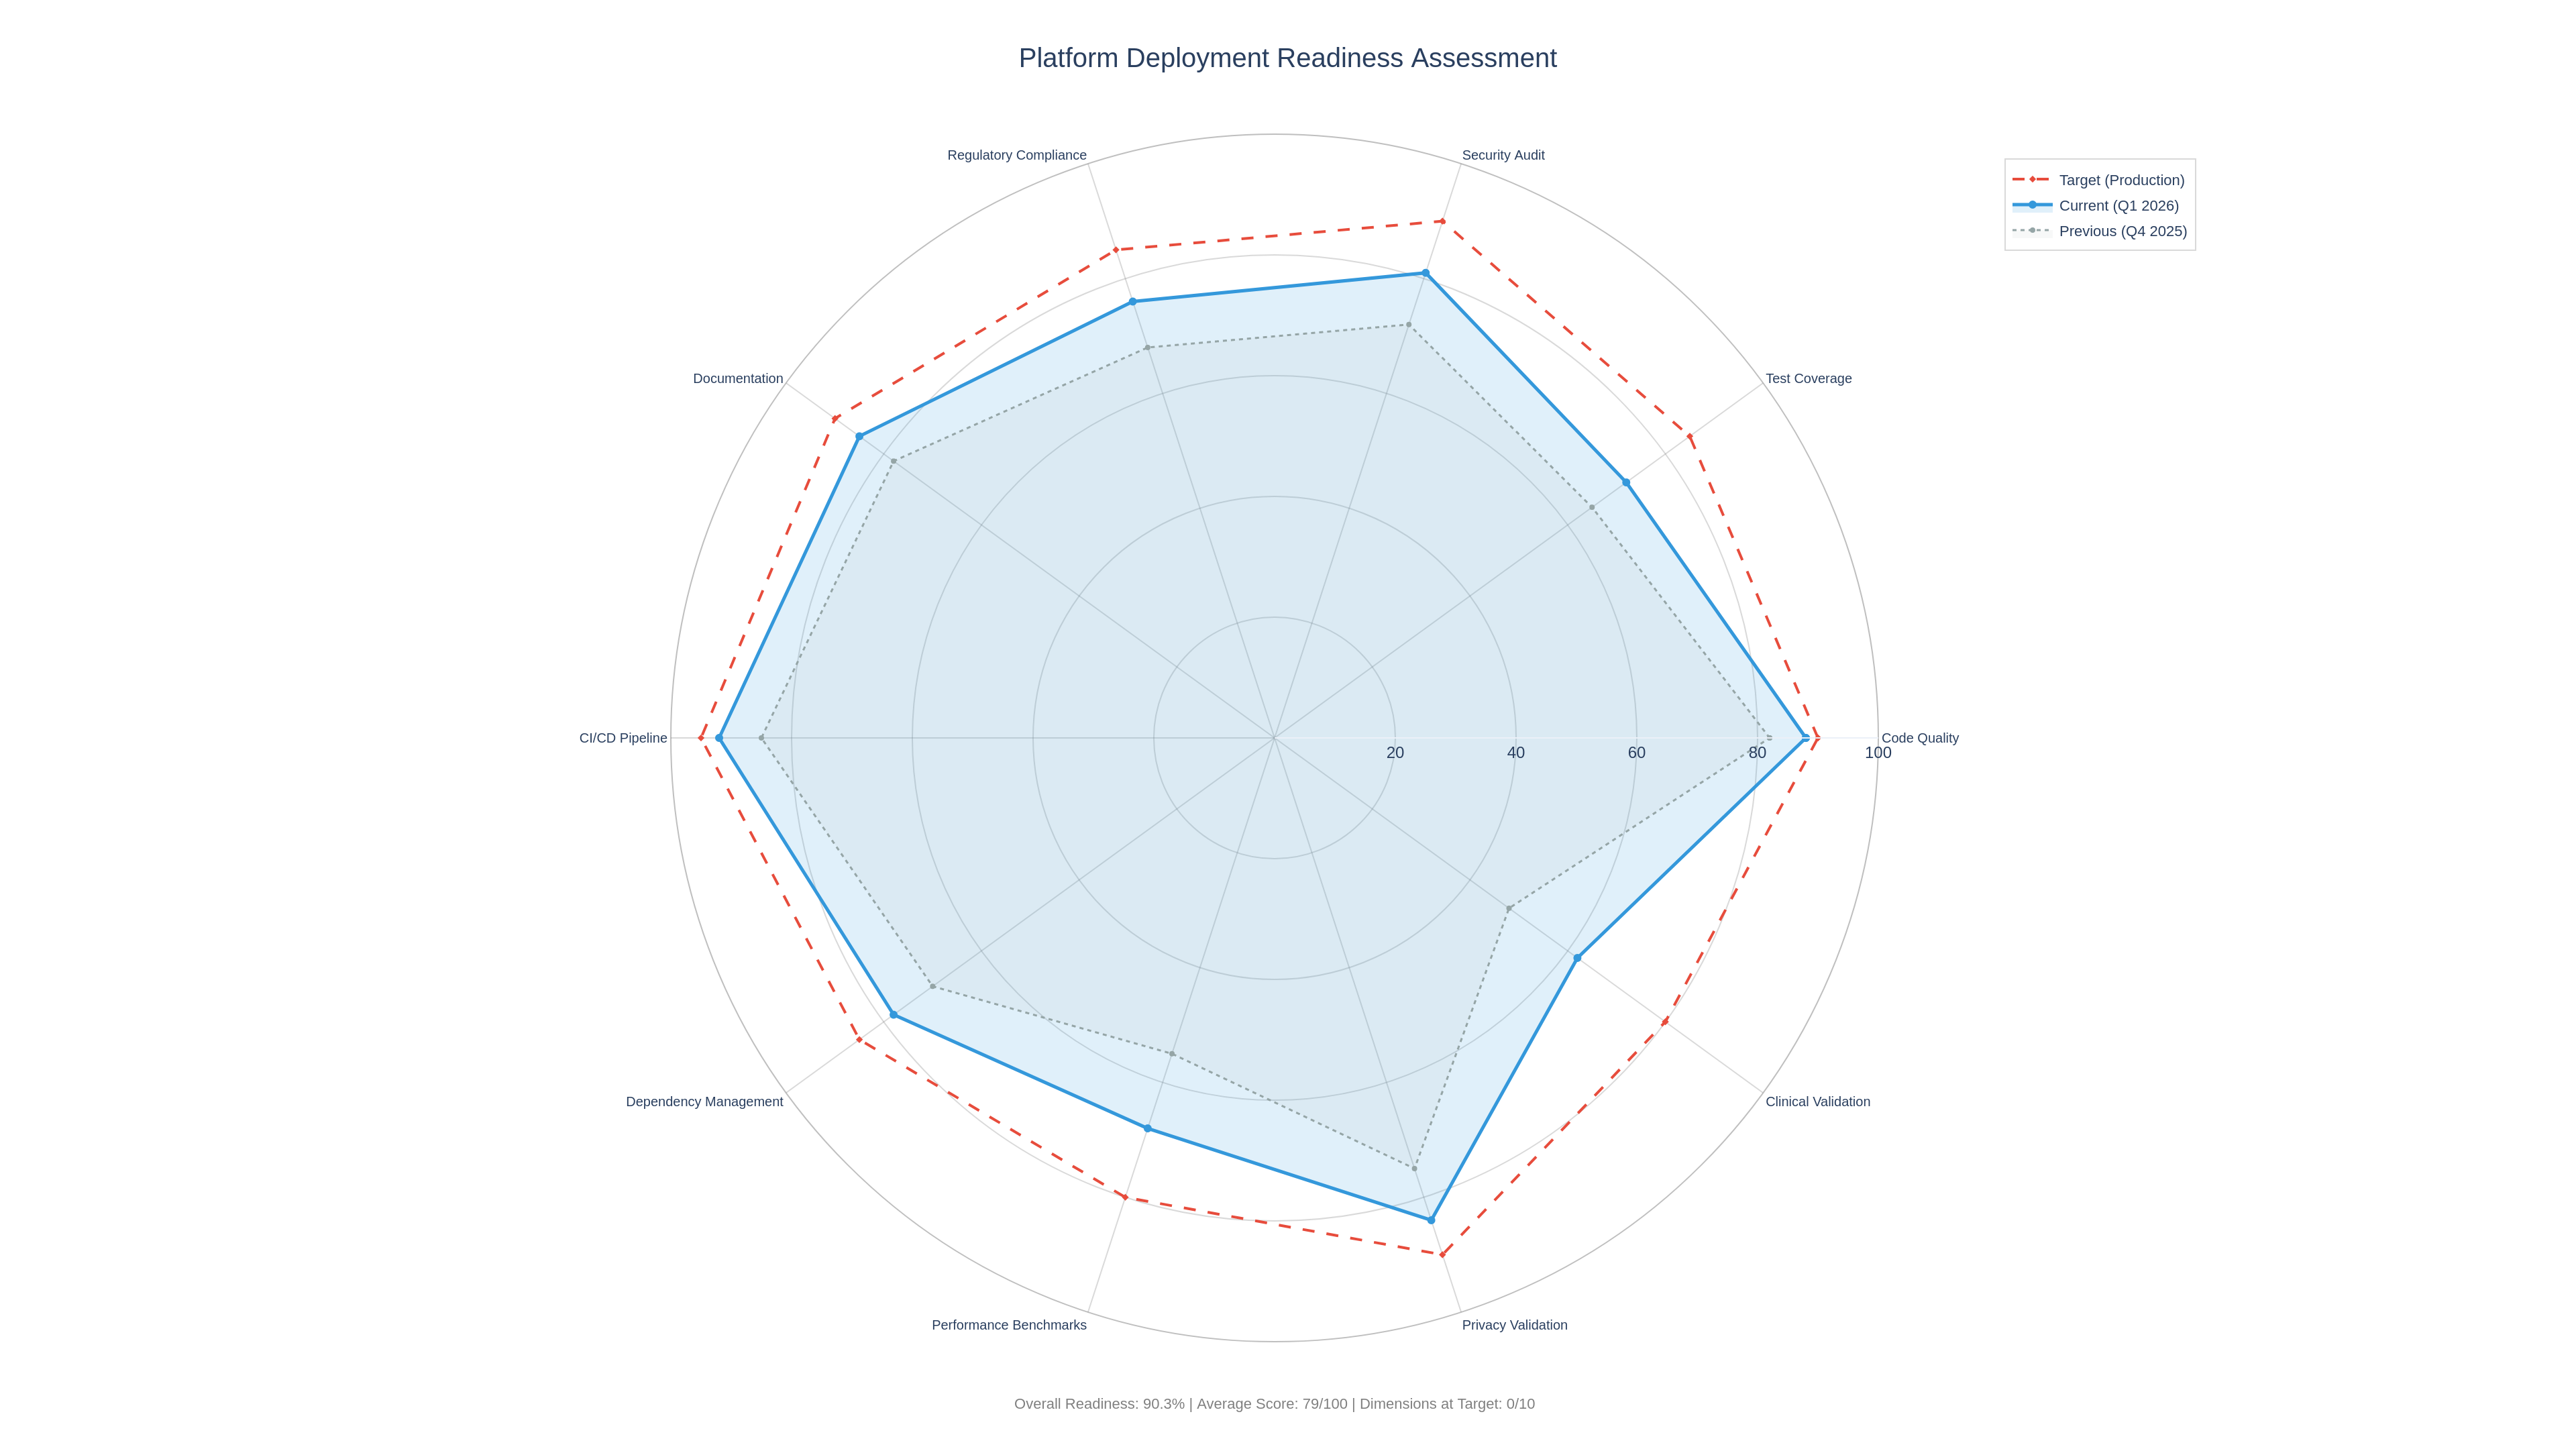

The script that drew this image:
"""Deployment readiness radar chart.

Radar chart assessing deployment readiness across ten critical dimensions for
the PAI oncology federated learning platform. Each axis is scored 0-100 based
on current platform state and CI/CD pipeline results.
"""

import plotly.graph_objects as go
from pathlib import Path
import numpy as np


def create_deployment_readiness_radar(dark_mode=False):
    """Create a radar chart showing deployment readiness assessment.

    Axes:
        Code Quality, Test Coverage, Security Audit, Regulatory Compliance,
        Documentation, CI/CD Pipeline, Dependency Management,
        Performance Benchmarks, Privacy Validation, Clinical Validation

    Args:
        dark_mode: If True, use plotly_dark template; otherwise plotly_white.

    Returns:
        A plotly Figure object.
    """
    template = "plotly_dark" if dark_mode else "plotly_white"

    categories = [
        "Code Quality",
        "Test Coverage",
        "Security Audit",
        "Regulatory\nCompliance",
        "Documentation",
        "CI/CD Pipeline",
        "Dependency\nManagement",
        "Performance\nBenchmarks",
        "Privacy\nValidation",
        "Clinical\nValidation",
    ]

    # Current scores (realistic for a maturing ML platform)
    current_scores = [88, 72, 81, 76, 85, 92, 78, 68, 84, 62]
    # Target scores for production release
    target_scores = [90, 85, 90, 85, 90, 95, 85, 80, 90, 80]
    # Previous quarter scores (to show progress)
    previous_scores = [82, 65, 72, 68, 78, 85, 70, 55, 75, 48]

    # Close polygons
    categories_closed = categories + [categories[0]]
    current_closed = current_scores + [current_scores[0]]
    target_closed = target_scores + [target_scores[0]]
    previous_closed = previous_scores + [previous_scores[0]]

    fig = go.Figure()

    # Target scores (outermost, dashed)
    fig.add_trace(
        go.Scatterpolar(
            r=target_closed,
            theta=categories_closed,
            fill="none",
            name="Target (Production)",
            line=dict(color="#e74c3c", width=2, dash="dash"),
            marker=dict(size=4, symbol="diamond"),
            hovertemplate="<b>Target</b><br>%{theta}: %{r}/100<extra></extra>",
        )
    )

    # Current scores
    fig.add_trace(
        go.Scatterpolar(
            r=current_closed,
            theta=categories_closed,
            fill="toself",
            fillcolor="rgba(52, 152, 219, 0.15)",
            name="Current (Q1 2026)",
            line=dict(color="#3498db", width=2.5),
            marker=dict(size=6),
            hovertemplate="<b>Current</b><br>%{theta}: %{r}/100<extra></extra>",
        )
    )

    # Previous quarter scores
    fig.add_trace(
        go.Scatterpolar(
            r=previous_closed,
            theta=categories_closed,
            fill="toself",
            fillcolor="rgba(149, 165, 166, 0.08)",
            name="Previous (Q4 2025)",
            line=dict(color="#95a5a6", width=1.5, dash="dot"),
            marker=dict(size=4),
            hovertemplate="<b>Previous</b><br>%{theta}: %{r}/100<extra></extra>",
        )
    )

    # Calculate overall readiness
    avg_current = np.mean(current_scores)
    avg_target = np.mean(target_scores)
    readiness_pct = (avg_current / avg_target) * 100

    # Count dimensions meeting target
    dims_met = sum(1 for c, t in zip(current_scores, target_scores) if c >= t)

    fig.update_layout(
        template=template,
        title=dict(
            text="Platform Deployment Readiness Assessment",
            font=dict(size=20),
            x=0.5,
        ),
        polar=dict(
            radialaxis=dict(
                visible=True,
                range=[0, 100],
                tickvals=[20, 40, 60, 80, 100],
                ticktext=["20", "40", "60", "80", "100"],
                gridcolor="rgba(128,128,128,0.3)",
            ),
            angularaxis=dict(
                gridcolor="rgba(128,128,128,0.3)",
                linecolor="rgba(128,128,128,0.5)",
                tickfont=dict(size=10),
            ),
        ),
        legend=dict(
            x=0.82,
            y=0.98,
            bgcolor="rgba(0,0,0,0)" if dark_mode else "rgba(255,255,255,0.9)",
            bordercolor="rgba(128,128,128,0.3)",
            borderwidth=1,
            font=dict(size=11),
        ),
        width=1100,
        height=850,
        margin=dict(l=100, r=120, t=100, b=80),
        annotations=[
            dict(
                text=(
                    f"Overall Readiness: {readiness_pct:.1f}% | "
                    f"Average Score: {avg_current:.0f}/100 | "
                    f"Dimensions at Target: {dims_met}/{len(current_scores)}"
                ),
                xref="paper",
                yref="paper",
                x=0.5,
                y=-0.06,
                showarrow=False,
                font=dict(size=11, color="gray"),
            ),
        ],
    )

    return fig


if __name__ == "__main__":
    output_dir = Path(__file__).parent
    fig = create_deployment_readiness_radar(dark_mode=False)
    fig.write_html(str(output_dir / "09_deployment_readiness_radar.html"), include_plotlyjs="cdn")
    fig.write_image(str(output_dir / "09_deployment_readiness_radar.png"), width=1920, height=1080, scale=2)
    print("Saved 09_deployment_readiness_radar.html and 09_deployment_readiness_radar.png")
    fig_dark = create_deployment_readiness_radar(dark_mode=True)
    fig_dark.write_html(str(output_dir / "09_deployment_readiness_radar_dark.html"), include_plotlyjs="cdn")
    fig_dark.write_image(str(output_dir / "09_deployment_readiness_radar_dark.png"), width=1920, height=1080, scale=2)
    print("Saved 09_deployment_readiness_radar_dark.html and _dark.png")
